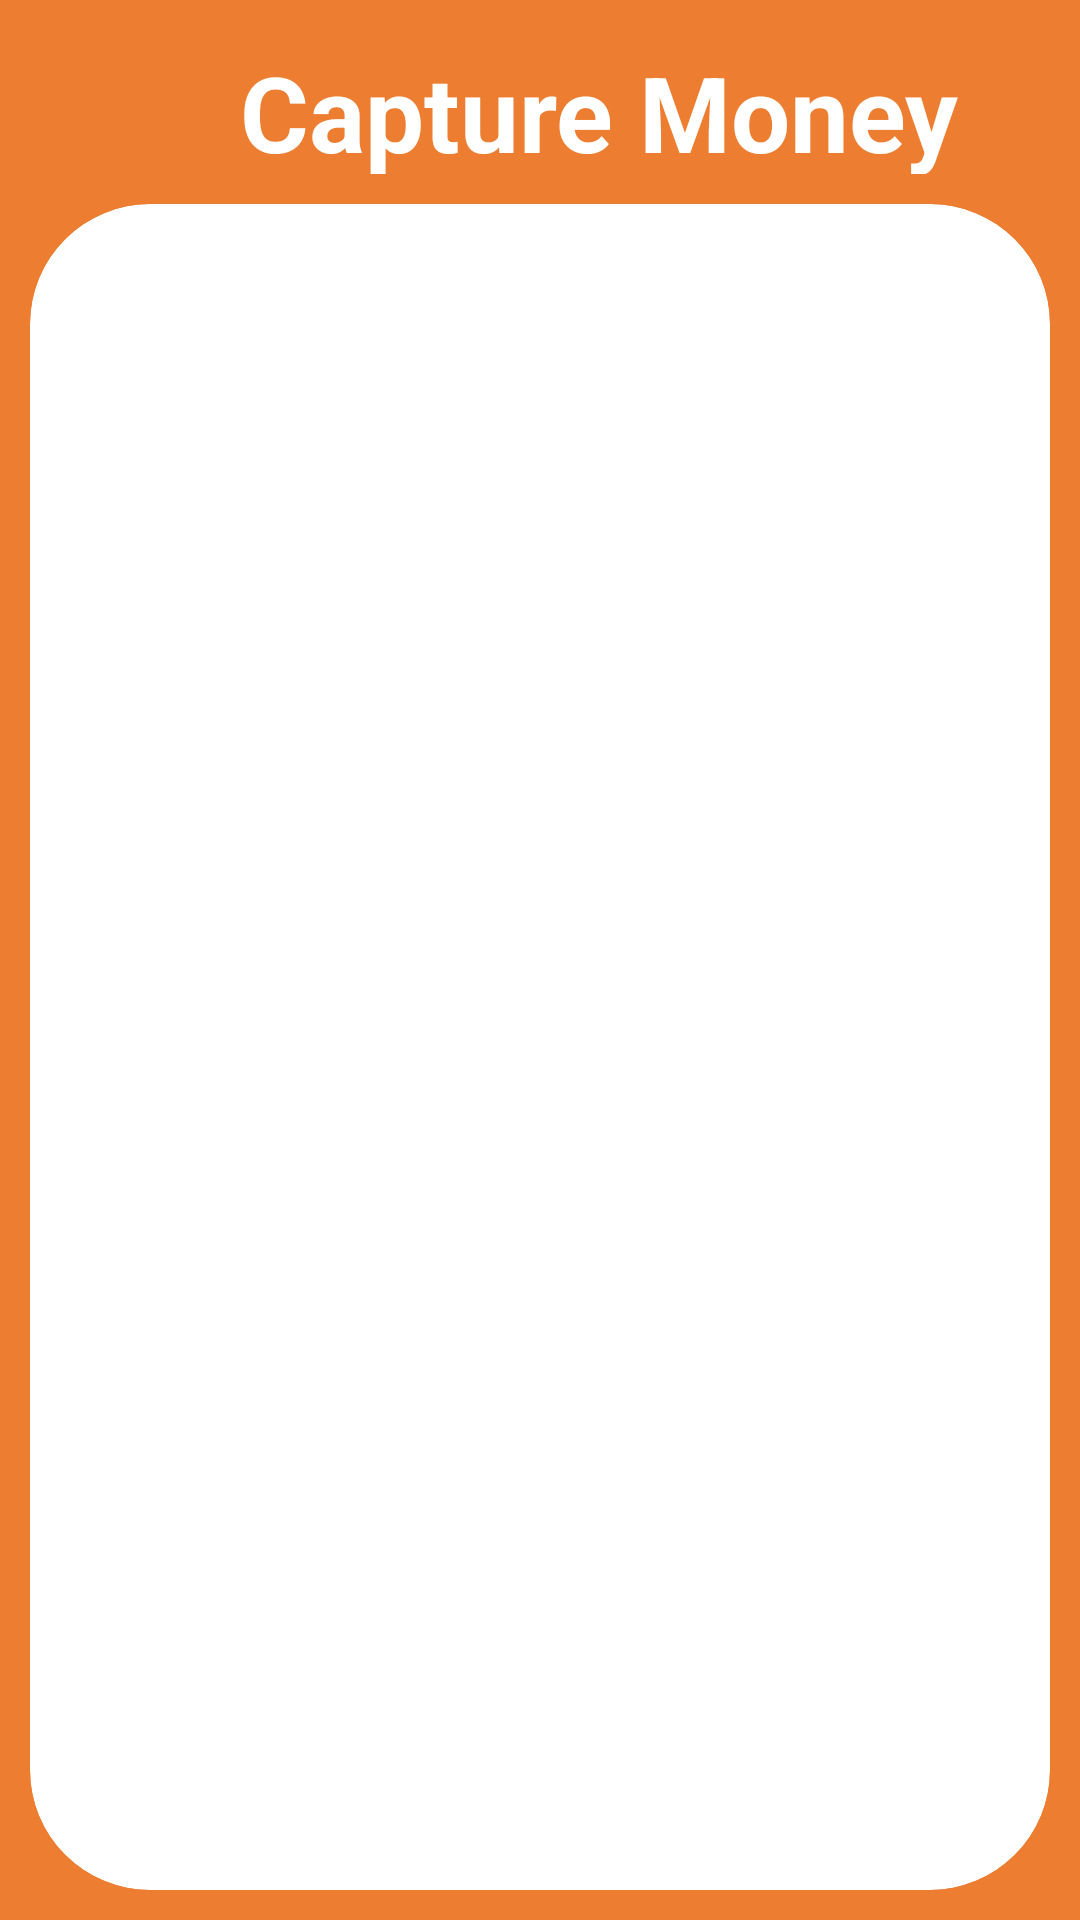

Produce the Android XML layout that renders to this screen, including the resource entries it uses.
<!-- AndroidManifest.xml: application theme Theme.PhiSos -->
<!-- res/layout/activity_capture_money2.xml -->
<?xml version="1.0" encoding="utf-8"?>
<RelativeLayout xmlns:android="http://schemas.android.com/apk/res/android"
    xmlns:app="http://schemas.android.com/apk/res-auto"
    xmlns:tools="http://schemas.android.com/tools"
    android:layout_width="match_parent"
    android:layout_height="match_parent"
    tools:context=".CaptureMoney"
    android:background="@color/bgcolor"
    android:padding="10dp">

    <LinearLayout
        android:id="@+id/Liner1"
        android:layout_width="match_parent"
        android:orientation="horizontal"
        android:layout_height="wrap_content">
        <Button

            android:id="@+id/btnbck"
            android:layout_width="70dp"
            android:layout_height="wrap_content"
            android:background="@color/transparent"
            android:textColor="@color/white"
            android:drawableRight="@drawable/ic_baseline_home_24"

            />
        <TextView
            android:layout_marginTop="4dp"
            android:layout_weight="1"
            android:id="@+id/txtTitle"
            android:layout_width="wrap_content"
            android:layout_height="match_parent"
            android:layout_below="@+id/btnbck"
            android:layout_centerInParent="true"
            android:text="Capture Money"
            android:textColor="@color/white"
            android:textSize="35dp"
            android:textStyle="bold" />
    </LinearLayout>




    <androidx.cardview.widget.CardView
        android:layout_below="@+id/Liner1"
        android:id="@+id/cd1"
        android:layout_width="match_parent"
        android:layout_height="590dp"
        android:layout_centerHorizontal="true"
        android:layout_marginTop="10dp"
        app:cardCornerRadius="40dp"
        app:cardElevation="0dp">

        <ImageView
            android:id="@+id/imageView"
            android:layout_width="match_parent"
            android:layout_height="match_parent"
            android:scaleType="centerCrop"
            tools:ignore="ContentDescription"/>

    </androidx.cardview.widget.CardView>

    <LinearLayout
        android:layout_below="@+id/cd1"
        android:id="@+id/Liner2"
        android:layout_width="match_parent"
        android:orientation="horizontal"
        android:layout_height="wrap_content"
        android:gravity="center">
        <TextView
            android:id="@+id/TextView1"
            android:layout_width="wrap_content"
            android:layout_height="match_parent"
            android:layout_below="@+id/cd1"
            android:layout_marginTop="5dp"
            android:text="Classified as"
            android:textAlignment="center"
            android:textColor="@color/white"
            android:textSize="25dp" />

    </LinearLayout>

    <LinearLayout
        android:layout_below="@+id/Liner2"
        android:id="@+id/Liner3"
        android:layout_width="match_parent"
        android:orientation="vertical"
        android:layout_height="wrap_content"
        android:gravity="center">

        <TextView
            android:layout_marginTop="10dp"
            android:id="@+id/txtresult"
            android:layout_width="wrap_content"
            android:layout_height="wrap_content"
            android:layout_below="@+id/Liner2"
            android:text="One Thousand Peso Note"
            android:fontFamily="sans-serif"
            android:textColor="@color/white"
            android:textAlignment="center"
            android:textSize="25dp"
            android:textStyle="bold" />

    </LinearLayout>
    <LinearLayout
        android:layout_width="match_parent"
        android:layout_height="match_parent"
        android:orientation="horizontal"
        android:layout_below="@+id/Liner3">


        <TextView
            android:layout_width="wrap_content"
            android:layout_height="wrap_content"
            android:id="@+id/txtfirst"
            android:visibility="gone"
            />

        <TextView
            android:layout_width="wrap_content"
            android:layout_height="wrap_content"
            android:id="@+id/txtsecond"
            android:visibility="gone"
            />

        <TextView
            android:layout_width="wrap_content"
            android:layout_height="wrap_content"
            android:id="@+id/txtequals"
            android:visibility="gone"
            />


    </LinearLayout>







</RelativeLayout>
<!-- resources referenced by this layout -->
<resources>
  <color name="bgcolor">#ED7D31</color>
  <color name="transparent">#00FFFFFF</color>
  <color name="white">#FFFFFFFF</color>
  <style name="Theme.PhiSos" parent="Theme.MaterialComponents.DayNight.NoActionBar">
          
          <item name="colorPrimary">@color/purple_500</item>
          <item name="colorPrimaryVariant">@color/purple_700</item>
          <item name="colorOnPrimary">@color/white</item>
          
          <item name="colorSecondary">@color/teal_200</item>
          <item name="colorSecondaryVariant">@color/teal_700</item>
          <item name="colorOnSecondary">@color/black</item>
  
  
          
          <item name="android:statusBarColor" tools:targetApi="l">?attr/colorPrimaryVariant</item>
          
      </style>
  <color name="purple_500">#FF6200EE</color>
  <color name="purple_700">#ED7D31</color>
  <color name="teal_200">#FF03DAC5</color>
  <color name="teal_700">#FF018786</color>
  <color name="black">#FF000000</color>
</resources>
